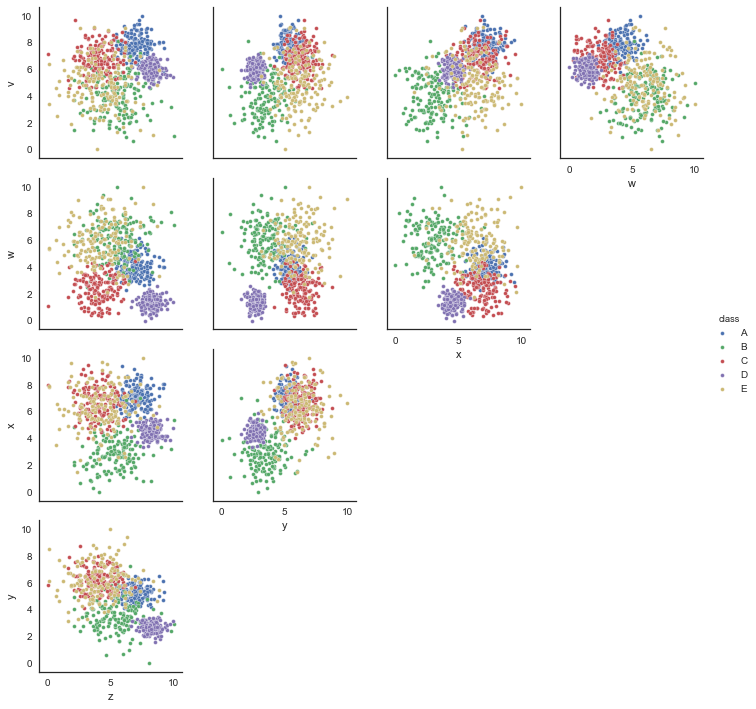

The data file committed next to this chart (first rows):
v, w, x, y, z, class
6.425, 3.239, 8.042, 6.109, 5.16, C
7.399, 4.324, 6.736, 5.577, 7.336, A
7.506, 3.052, 6.563, 6.016, 6.446, A
8.421, 3.441, 7.537, 6.421, 5.414, C
5.74, 6.405, 3.25, 4.022, 4.739, B
6.012, 5.198, 6.11, 4.903, 2.976, E
5.629, 1.714, 4.571, 2.822, 8.004, D
6.593, 1.117, 3.702, 3.256, 7.527, D
6.034, 1.793, 5.008, 2.664, 8.293, D
8.018, 4.5, 8.039, 4.739, 9.11, A
2.405, 4.857, 5.083, 3.169, 4.155, B
6.164, 2.011, 4.505, 2.451, 7.834, D
2.037, 7.747, 2.466, 5.159, 6.543, B
0.9977, 7.144, 5.397, 2.882, 10.0, B
6.796, 2.168, 3.751, 2.002, 8.061, D
2.431, 5.641, 2.781, 2.769, 6.424, B
5.924, 6.387, 7.645, 5.853, 2.433, E
6.731, 1.931, 5.616, 5.638, 5.109, C
2.953, 8.327, 6.919, 5.77, 4.253, E
8.139, 4.112, 6.876, 4.966, 5.842, A
5.647, 8.535, 6.495, 6.847, 4.199, E
3.321, 9.381, 3.909, 3.132, 4.396, B
6.19, 5.575, 7.994, 5.358, 2.206, E
5.933, 1.268, 4.912, 2.989, 7.732, D
3.946, 3.642, 6.601, 5.329, 2.622, E
1.992, 3.873, 2.843, 0.9563, 6.45, B
5.253, 4.729, 2.225, 2.69, 5.302, B
6.674, 2.759, 4.939, 7.524, 2.12, C
1.465, 5.733, 2.195, 4.039, 2.099, B
6.011, 6.195, 5.279, 3.52, 6.541, B
6.373, 1.81, 7.035, 7.628, 4.719, C
5.631, 1.345, 3.943, 2.922, 7.697, D
7.898, 1.634, 6.244, 6.429, 4.341, C
6.442, 1.848, 4.123, 2.063, 7.523, D
7.509, 5.246, 7.166, 4.442, 6.945, A
8.765, 4.973, 6.429, 4.951, 5.979, A
5.504, 5.23, 6.076, 3.134, 1.634, E
4.893, 5.238, 2.415, 3.45, 6.276, B
6.512, 0.8989, 4.631, 2.8, 8.06, D
3.383, 5.332, 7.836, 6.13, 0.1226, E
6.161, 2.906, 6.853, 4.91, 4.793, C
7.045, 4.189, 7.319, 5.604, 6.643, A
5.171, 0.6104, 3.924, 2.373, 8.29, D
4.435, 6.639, 5.651, 6.083, 3.309, E
6.885, 6.981, 2.453, 4.575, 3.965, B
2.571, 7.24, 7.09, 5.355, 5.325, E
8.015, 7.2, 5.119, 8.113, 4.441, E
5.978, 1.327, 5.164, 2.826, 7.517, D
6.802, 3.894, 6.098, 6.782, 3.525, E
5.682, 1.095, 3.892, 2.422, 7.987, D
6.662, 2.856, 5.788, 7.47, 4.796, C
7.312, 6.094, 3.97, 4.9, 3.609, E
8.491, 2.92, 8.326, 7.287, 4.564, C
5.696, 5.308, 8.551, 6.656, 5.537, E
3.263, 7.401, 4.34, 4.238, 5.413, B
6.677, 1.33, 5.207, 6.584, 2.508, C
8.396, 5.19, 6.006, 6.368, 6.368, A
7.176, 3.748, 6.727, 5.406, 7.663, A
5.921, 2.129, 4.111, 2.628, 9.351, D
3.977, 7.548, 8.182, 3.817, 1.629, E
... 740 more rows
